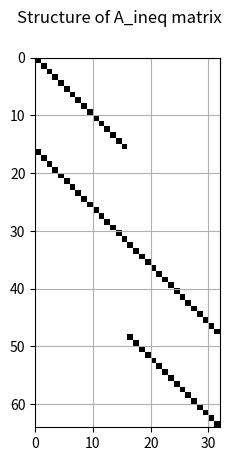
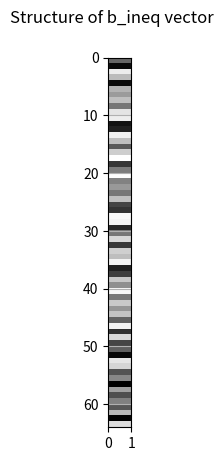

Source code (Python) for these figures, in order:
#    LMPC_walking is a python software implementation of some of the linear MPC
#    algorithms based presented in:
#    https://groups.csail.mit.edu/robotics-center/public_papers/Wieber15.pdf
#    Copyright (C) 2019 @ahmad gazar

#    LMPC_walking is free software: you can redistribute it and/or modify
#    it under the terms of the GNU General Public License as published by
#    the Free Software Foundation, either version 3 of the License, or
#    (at your option) any later version.

#    LMPC_walking is distributed in the hope that it will be useful,
#    but WITHOUT ANY WARRANTY; without even the implied warranty of
#    MERCHANTABILITY or FITNESS FOR A PARTICULAR PURPOSE.  See the
#    GNU General Public License for more details.

#    You should have received a copy of the GNU General Public License
#    along with this program.  If not, see <https://www.gnu.org/licenses/>.

# headers:
# -------
import numpy as np
from numpy import zeros, ones, eye, dot, tile, reshape, nditer, array, sqrt
import matplotlib.pyplot as plt
from PIL import Image

# Desctiption:
# -----------
# this function assembles A and b encapsulating the ZMP inequality constraints
# in the Quadratic Program of this form (quadprog solver format):
#        minimize_u
#            (1/2) * u.T * Q * u - p.T * u
#        subject to
#            A.T * u >= b
# The foot shape is assumed to be rectangular

# Parameters:
# ----------
# N           : preceding horizon length                (scalar)
# foot_length : length of the foot along the x-axis     (scalar)
# foot_width  : length of the foot along the y-axis     (scalar)
# Z_ref_k     : [z_ref_x_k  , z_ref_y_k  ]   CoP reference trajectory
#                   .       ,    .                      (Nx2 numpy.array)
#                   .       ,    .
#               [z_ref_x_k+N, z_ref_y_k+N]
# x_hat_k     : [x_k, x_dot_k].T current CoM state in x (2, numpy.array)
# y_hat_k     : [y_k, y_dot_k].T current CoM state in y (2, numpy.array)

# Returns:
# -------
# A  : (4Nx2N numpy.array)
#      matrix defining defining the linear terms in the CoP control inputs in
#      x and y directions taking this form:
#      Z_x_k <= Zx_ref_k + foot_length/2
#      Z_x_k >= Zx_ref_k - foot_length/2
#      Z_y_k <= Zy_ref_k + foot_width/2
#      Z_y_k >= Zy_ref_k - foot_width/2
# b  : (4N, numpy.array)
#      vector defining the remaining terms

def add_ZMP_constraints(N, foot_length, foot_width, Z_ref_k, x_hat_k, y_hat_k):

    # pre-allocate memory
    A = zeros((4*N, 2*N))
    b = zeros((4*N))

    # x-direction
    A[0:N  , 0:N]   = eye(N)
    A[N:2*N, 0:N]   = -eye(N)

    # y-direction
    A[2*N:3*N, N:2*N] = eye(N)
    A[3*N:4*N, N:2*N] = -eye(N)

    foot_length_N = tile(foot_length,(N))
    foot_width_N  = tile(foot_width,(N))

    b[0:N]     =  Z_ref_k[:,0] - (0.5*foot_length_N)
    b[N:2*N]   = -Z_ref_k[:,0] - (0.5*foot_length_N)
    b[2*N:3*N] =  Z_ref_k[:,1] - (0.5*foot_width_N)
    b[3*N:4*N] = -Z_ref_k[:,1] - (0.5*foot_width_N)
    print(A)
    print(b)
    return A,b

def add_ZMP_constraints_quad(N, Foot_steps, D, l):

    # pre-allocate memory
    A = zeros((3*N, 2*N))
    b = zeros((3*N))

    # x-direction equality
    A[0:N, 0:N] = eye(N)
    A[0:N, N:2 * N] = -eye(N)* D [:,0]

    # alpha inequalities
    A[N:2 * N, N:2 * N] = eye(N)
    A[2*N:3 * N, N:2 * N] = -eye(N)

    b[0:N] = Foot_steps[:,0]
    b[N:2 * N] = 0 * ones(N)
    b[2*N : 3*N] = -l * ones(N)


    return A,b

def add_ZMP_constraints_with_automatic_footstep_adjustment(N, foot_length,
                    foot_width, x_hat_k, y_hat_k, U_k_plus_one, U_c_k_plus_one,
                    X_fc_k, Y_fc_k, m):

    # pre-allocate memory
    A = zeros((4*N, 2*(N+m)))
    b = zeros((4*N))

    # x-direction
    A[0:N  , 0:N]   = eye(N)
    A[0:N  , N:N+m] = -U_k_plus_one
    A[N:2*N, 0:N]   = -eye(N)
    A[N:2*N, N:N+m] = U_k_plus_one

    # y-direction
    A[2*N:3*N, N+m:(2*N)+m]     = eye(N)
    A[2*N:3*N, (2*N)+m:2*(N+m)] = -U_k_plus_one
    A[3*N:4*N, N+m:(2*N)+m]     = -eye(N)
    A[3*N:4*N, (2*N)+m:2*(N+m)] = U_k_plus_one

    foot_length_N = tile(foot_length,(N))
    foot_width_N  = tile(foot_width,(N))

    b[0:N]     =  X_fc_k*U_c_k_plus_one - (0.5*foot_length_N)
    b[N:2*N]   = -X_fc_k*U_c_k_plus_one - (0.5*foot_length_N)
    b[2*N:3*N] =  Y_fc_k*U_c_k_plus_one - (0.5*foot_width_N)
    b[3*N:4*N] = -Y_fc_k*U_c_k_plus_one - (0.5*foot_width_N)

    return A, b

# Desctiption:
# -----------
# this function assembles A_eq matrix and b_eq vector encapsulating the CoM
# equality terminal constraints at the end of the preceding horizon

# Parameters:
# ----------
# N              : preceding horizon length                 (scalar)
# terminal_index : array index of the terminal constraint   (scalar)
# x_hat_k        : [x^_k, x^dot_k].T current CoM state in x (2, numpy.array)
# y_hat_k        : [y^_k, y^dot_k].T current CoM state in y (2, numpy.array)
# x_terminal     : [x_t, x_dot_t].T terminal CoM state in x (2, numpy.array)
# y_terminal     : [y_t, y_dot_t].T terminal CoM state in y (2, numpy.array)
# P_ps, P_pu     : CoM position recursive dynamics matrices (Nx2 numpy.array,
#                  x^_k+1 = P_ps x^_k + P_pu z_k            (NXN numpy.array)
# P_vs, P_vu     : CoM velocity recursive dynamics matrix   (Nx2 numpy.array,
#                  x^dot_k+1 = P_vs x^dot_k + P_vu z_k      (NXN numpy.array)

# Returns:
# -------
# A_eq  : (4x2N numpy.array)
#         matrix defining the linear terms in the CoM state. However, since the
#         MPC problem decision variables are only the CoP control inputs
#         then the CoM equality terminal constraints can be formulated in terms
#         of the CoP control inputs in x and y as follows:
#         P_ps x^_k + P_pu[terminal_index,:] z_x_k = x_terminal[0]
#         P_vs x^_k + P_vu[terminal_index,:] z_x_k = x_terminal[0]

# b_eq  : (4, numpy.array)
#         vector defining the remaining terms

def add_terminal_constraints(N, terminal_index, x_hat_k, y_hat_k, x_terminal,
                             y_terminal, P_ps, P_vs, P_pu, P_vu):

    # pre-allocate memory
    A_eq = zeros((4, 2*N))
    b_eq = zeros((4))

    P_ps_current = P_ps[terminal_index,:]
    P_vs_current = P_vs[terminal_index,:]

    P_pu_current = P_pu[terminal_index,:]
    P_vu_current = P_vu[terminal_index,:]

    # x-direction
    A_eq[0, 0:N]    = P_pu_current
    A_eq[1, 0:N]    = P_vu_current

    # y-direction
    A_eq[2, N:2*N]  = P_pu_current
    A_eq[3, N:2*N]  = P_vu_current

    b_eq[0] = x_terminal[0] - dot(P_ps_current, x_hat_k)
    b_eq[1] = x_terminal[1] - dot(P_vs_current, x_hat_k)
    b_eq[2] = y_terminal[0] - dot(P_ps_current, y_hat_k)
    b_eq[3] = y_terminal[1] - dot(P_vs_current, y_hat_k)

    return A_eq, b_eq


def add_terminal_constraints_quad(N, terminal_index, x_hat_k, y_hat_k, x_terminal,
                             y_terminal, P_ps, P_vs, P_pu, P_vu, foot_steps, D):

    # pre-allocate memory
    A_eq = zeros((4, 2*N))
    b_eq = zeros((4))

    P_ps_current = P_ps[terminal_index,:]
    P_vs_current = P_vs[terminal_index,:]

    P_pu_current = P_pu[terminal_index,:]
    P_vu_current = P_vu[terminal_index,:]

    # x-direction
    A_eq[0, 0:N]    = P_pu_current
    A_eq[1, 0:N]    = P_vu_current

    # y-direction --> alpha
    A_eq[2, N:2 * N] = P_pu_current * D[:, 1]
    A_eq[3, N:2 * N] = P_vu_current * D[:, 1]


    b_eq[0] = x_terminal[0] - dot(P_ps_current, x_hat_k)
    b_eq[1] = x_terminal[1] - dot(P_vs_current, x_hat_k)

    b_eq[2] = y_terminal[0] - dot(P_ps_current, y_hat_k) - np.dot(P_pu_current, foot_steps[:, 1])
    b_eq[3] = y_terminal[1] - dot(P_vs_current, y_hat_k) - np.dot(P_vu_current, foot_steps[:, 1])

    return A_eq, b_eq



# Desctiption:
# -----------
# this function assembles A matrix and b vector encapsulating the capturability
# terminal constraints at the end of the preceding horizon
# \xi_x = x + (1/w)*x^dot \in P_x(t)
# \xi_y = y + (1/w)*y^dot \in P_y(t)

# Parameters:
# ----------
# N              : preceding horizon length                 (scalar)
# g              : norm of the gravity acceleration vector  (scalar)
# h              : fixed height of the CoM assuming walking on a flat terrain
# x_hat_k        : [x^_k, x^dot_k].T current CoM state in x (2, numpy.array)
# y_hat_k        : [y^_k, y^dot_k].T current CoM state in y (2, numpy.array)
# Z_ref_k        : [z_ref_x_k  , z_ref_y_k  ]    CoP reference trajectory
#                   .       ,    .                          (Nx2 numpy.array)
#                   .       ,    .
#                  [z_ref_x_k+N, z_ref_y_k+N]
# P_ps, P_pu     : CoM position recursive dynamics matrices (Nx2 numpy.array,
#                  x^_k+1 = P_ps x^_k + P_pu z_k            (NXN numpy.array)
# P_vs, P_vu     : CoM velocity recursive dynamics matrix   (Nx2 numpy.array,
#                  x^dot_k+1 = P_vs x^dot_k + P_vu z_k      (NXN numpy.array)
# foot_length    : length of the foot along the x-axis      (scalar)
# foot_width     : length of the foot along the y-axis      (scalar)

# Returns:
# -------
# A : (4x2N numpy.array)
#      matrix defining the linear terms in the CoM state. However, since the
#      MPC problem decision variables are only the CoP control inputs
#      then the capturability terminal constraints can be formulated in terms
#      of the CoP control inputs in x and y as follows:
#      P_pu[N-1,:] + (1/w)*P_vu[N-1,:] Zx_k <= Zx_ref_k[N-1, 0] - foot_length/2
#                                             -(P_ps[N-1] + (1/w)*P_vs[N-1,:])
#      P_pu[N-1,:] + (1/w)*P_vu[N-1,:] Zx_k <=-Zx_ref_k[N-1, 0] - foot_length/2
#                                             +(P_ps[N-1] + (1/w)*P_vs[N-1,:])
#      P_pu[N-1,:] + (1/w)*P_vu[N-1,:] Zy_k <= Zy_ref_k[N-1, 0] - foot_width/2
#                                             -(P_ps[N-1] + (1/w)*P_vs[N-1,:])
#      P_pu[N-1,:] + (1/w)*P_vu[N-1,:] Zy_k <=-Zy_ref_k[N-1, 0] - foot_width/2
#                                             +(P_ps[N-1] + (1/w)*P_vs[N-1,:])

# b : (4, numpy.array)
#     vector defining the remaining terms

def add_capturability_terminal_constraints(N, g, h, x_hat_k, y_hat_k, Z_ref_k,
                                           P_ps, P_vs, P_pu, P_vu, foot_width,
                                           foot_length):
    # pre-allocate memory
    A = zeros((4, 2*N))
    b = zeros((4))

    w = sqrt(g/h)

    P_ps_terminal = P_ps[N-1,:]
    P_vs_terminal = P_vs[N-1,:]

    P_pu_terminal = P_pu[N-1,:]
    P_vu_terminal = P_vu[N-1,:]

    # x-direction
    A[0, 0:N] =  P_pu_terminal + (1/w)*P_vu_terminal
    A[1, 0:N] = -P_pu_terminal - (1/w)*P_vu_terminal
    b[0] =  Z_ref_k[N-1, 0] - 0.5*foot_length - \
            dot([P_ps_terminal+(1/w)*P_vs_terminal], x_hat_k)
    b[1] = -Z_ref_k[N-1, 0] - 0.5*foot_length + \
            dot([P_ps_terminal+(1/w)*P_vs_terminal], x_hat_k)

    # y_direction
    A[2, N:2*N] =  P_pu_terminal + (1/w)*P_vu_terminal
    A[3, N:2*N] = -P_pu_terminal - (1/w)*P_vu_terminal
    b[2] =  Z_ref_k[N-1, 1] - 0.5*foot_width - \
            dot([P_ps_terminal+(1/w)*P_vs_terminal], y_hat_k)
    b[3] = -Z_ref_k[N-1, 1] - 0.5*foot_width + \
            dot([P_ps_terminal+(1/w)*P_vs_terminal], y_hat_k)
    return A, b

# Desctiption:
# -----------
# this function assembles A matrix and b vector encapsulating the com position
# lateral constraint in the y-direction

# Parameters:
# ----------
# N              : preceding horizon length                 (scalar)
# y_hat_k        : [y^_k, y^dot_k].T current CoM state in y (2, numpy.array)
# P_ps, P_pu     : CoM position recursive dynamics matrices (Nx2 numpy.array,
#                  x^_k+1 = P_ps x^_k + P_pu z_k            (NXN numpy.array)
# com_constraint : com position lateral constraint          (scalar)
#                  in the y-direction

# Returns:
# -------
# A : (Nx2N numpy.array)
#      matrix defining the linear terms in the CoM state. However, since the
#      MPC problem decision variables are only the CoP control inputs
#      then the CoM equality terminal constraints can be formulated in terms
#      of the CoP control inputs in y as follows:
#      -P_pu zy_k >= -com_constraint - P_ps y^_k

# b : (N, numpy.array)
#     vector defining the remaining terms

def add_CoM_constraints(N, y_hat_k, P_ps, P_pu, com_constraint):

    # pre-allocate memory
    A = zeros((N, 2*N))
    b = zeros(N)

    A[0:N, N:2*N] = -P_pu
    b[0:N] = -tile(com_constraint, N) + dot(P_ps, y_hat_k)

    return A, b

def add_CoM_constraints_box(N, y_hat_k, P_ps, P_pu, com_constraint):

    # pre-allocate memory
    A = zeros((2*N, 2*N))
    b = zeros(2*N)

    A[0:N, N:2*N] = -P_pu
    A[N:2*N, N:2*N] = P_pu
    b[0:N] = -tile(com_constraint, N) + dot(P_ps, y_hat_k)
    b[N:2*N] = -tile(com_constraint, N) - dot(P_ps, y_hat_k)
    return A, b

def add_CoM_constraints_rfoot(no_constraints, N, y_hat_k, P_ps, P_pu,
                                                                com_constraint):
    # pre-allocate memory
    A = zeros((no_constraints, 2*N))
    b = zeros(no_constraints)

    A[0:no_constraints, N:2*N] = P_pu[N-no_constraints, :]
    b[0:no_constraints] = -tile(com_constraint, no_constraints) - \
                           dot(P_ps[N-no_constraints, :], y_hat_k)
    return A, b

def add_CoM_constraints_lfoot(no_constraints, N, y_hat_k, P_ps, P_pu,
                                                                com_constraint):
    # pre-allocate memory
    A = zeros((no_constraints, 2*N))
    b = zeros(no_constraints)

    A[0:no_constraints, N:2*N] = -P_pu[N-no_constraints, :]
    b[0:no_constraints] = -tile(com_constraint, no_constraints) + \
                           dot(P_ps[N-no_constraints, :], y_hat_k)
    return A, b

#TODO
def add_CoM_constraints_with_automatic_footstep_adjustment(N, x_hat_k, y_hat_k,
                        P_ps, P_vs, P_pu, P_vu, CoM_constraint, m):
    # pre-allocate memory
    A = zeros((N, 2*(N+m)))
    b = zeros(N)
    A[0:N, N+m:(2*N)+m] = -P_pu
    b[0:N] = -tile(CoM_constraint, N) + dot(P_ps, y_hat_k)
    return A, b
# ------------------------------------------------------------------------------
# unit test: A.K.A red pill or blue pill
# ------------------------------------------------------------------------------
if __name__=='__main__':
    import numpy.random as random
    print(' visualize your matrices like a Neo ! '.center(60,'*'))
    n       = 2
    m       = 1
    N       = 16
    delta_t = 0.1
    h       = 0.8
    g       = 9.81
    x_hat_k = random.rand(2)- 0.5
    y_hat_k = random.rand(2)-0.5
    Z_ref   = random.rand(N,n) - 0.5
    foot_length = 0.20
    foot_width  = 0.10
    U_c_k_plus_one = zeros(N)
    U_c_k_plus_one[0:N//2] = 1.0
    U_k_plus_one = zeros((N,2))
    U_k_plus_one[N//2:N,0] = 1.0
    U_k_plus_one[0:N//2,1] = 1.0
    X_fc_k = 0.0
    Y_fc_k = -0.10
    m = 2

# ------------------------------------------------------------------------------
# visualize your ZMP inequality matrices like a Neo:
# ------------------------------------------------------------------------------

    A_ineq, b_ineq = add_ZMP_constraints(N, foot_length, foot_width, Z_ref
                                         , x_hat_k, y_hat_k)

    #A_ineq, b_ineq = add_ZMP_constraints_with_automatic_footstep_adjustment(N,
    #                    foot_length, foot_width, x_hat_k, y_hat_k, U_k_plus_one,
    #                    U_c_k_plus_one, X_fc_k, Y_fc_k, m)

    b_ineq         = reshape(b_ineq, (b_ineq.size,1))
    with nditer(A_ineq, op_flags=['readwrite']) as it:
        for x in it:
            if x[...] != 0:
                x[...] = 1
    plt.figure()
    plt.grid()
    plt.suptitle('Structure of A_ineq matrix')
    plt.imshow(A_ineq, cmap='Greys', extent =[0,A_ineq.shape[1],
                A_ineq.shape[0],0], interpolation = 'nearest')
    plt.figure()
    plt.grid()
    plt.suptitle('Structure of b_ineq vector')
    plt.imshow(b_ineq, cmap='Greys', interpolation = 'nearest',
    extent=[0,b_ineq.shape[1],b_ineq.shape[0],0], aspect=0.25)
    plt.show()
